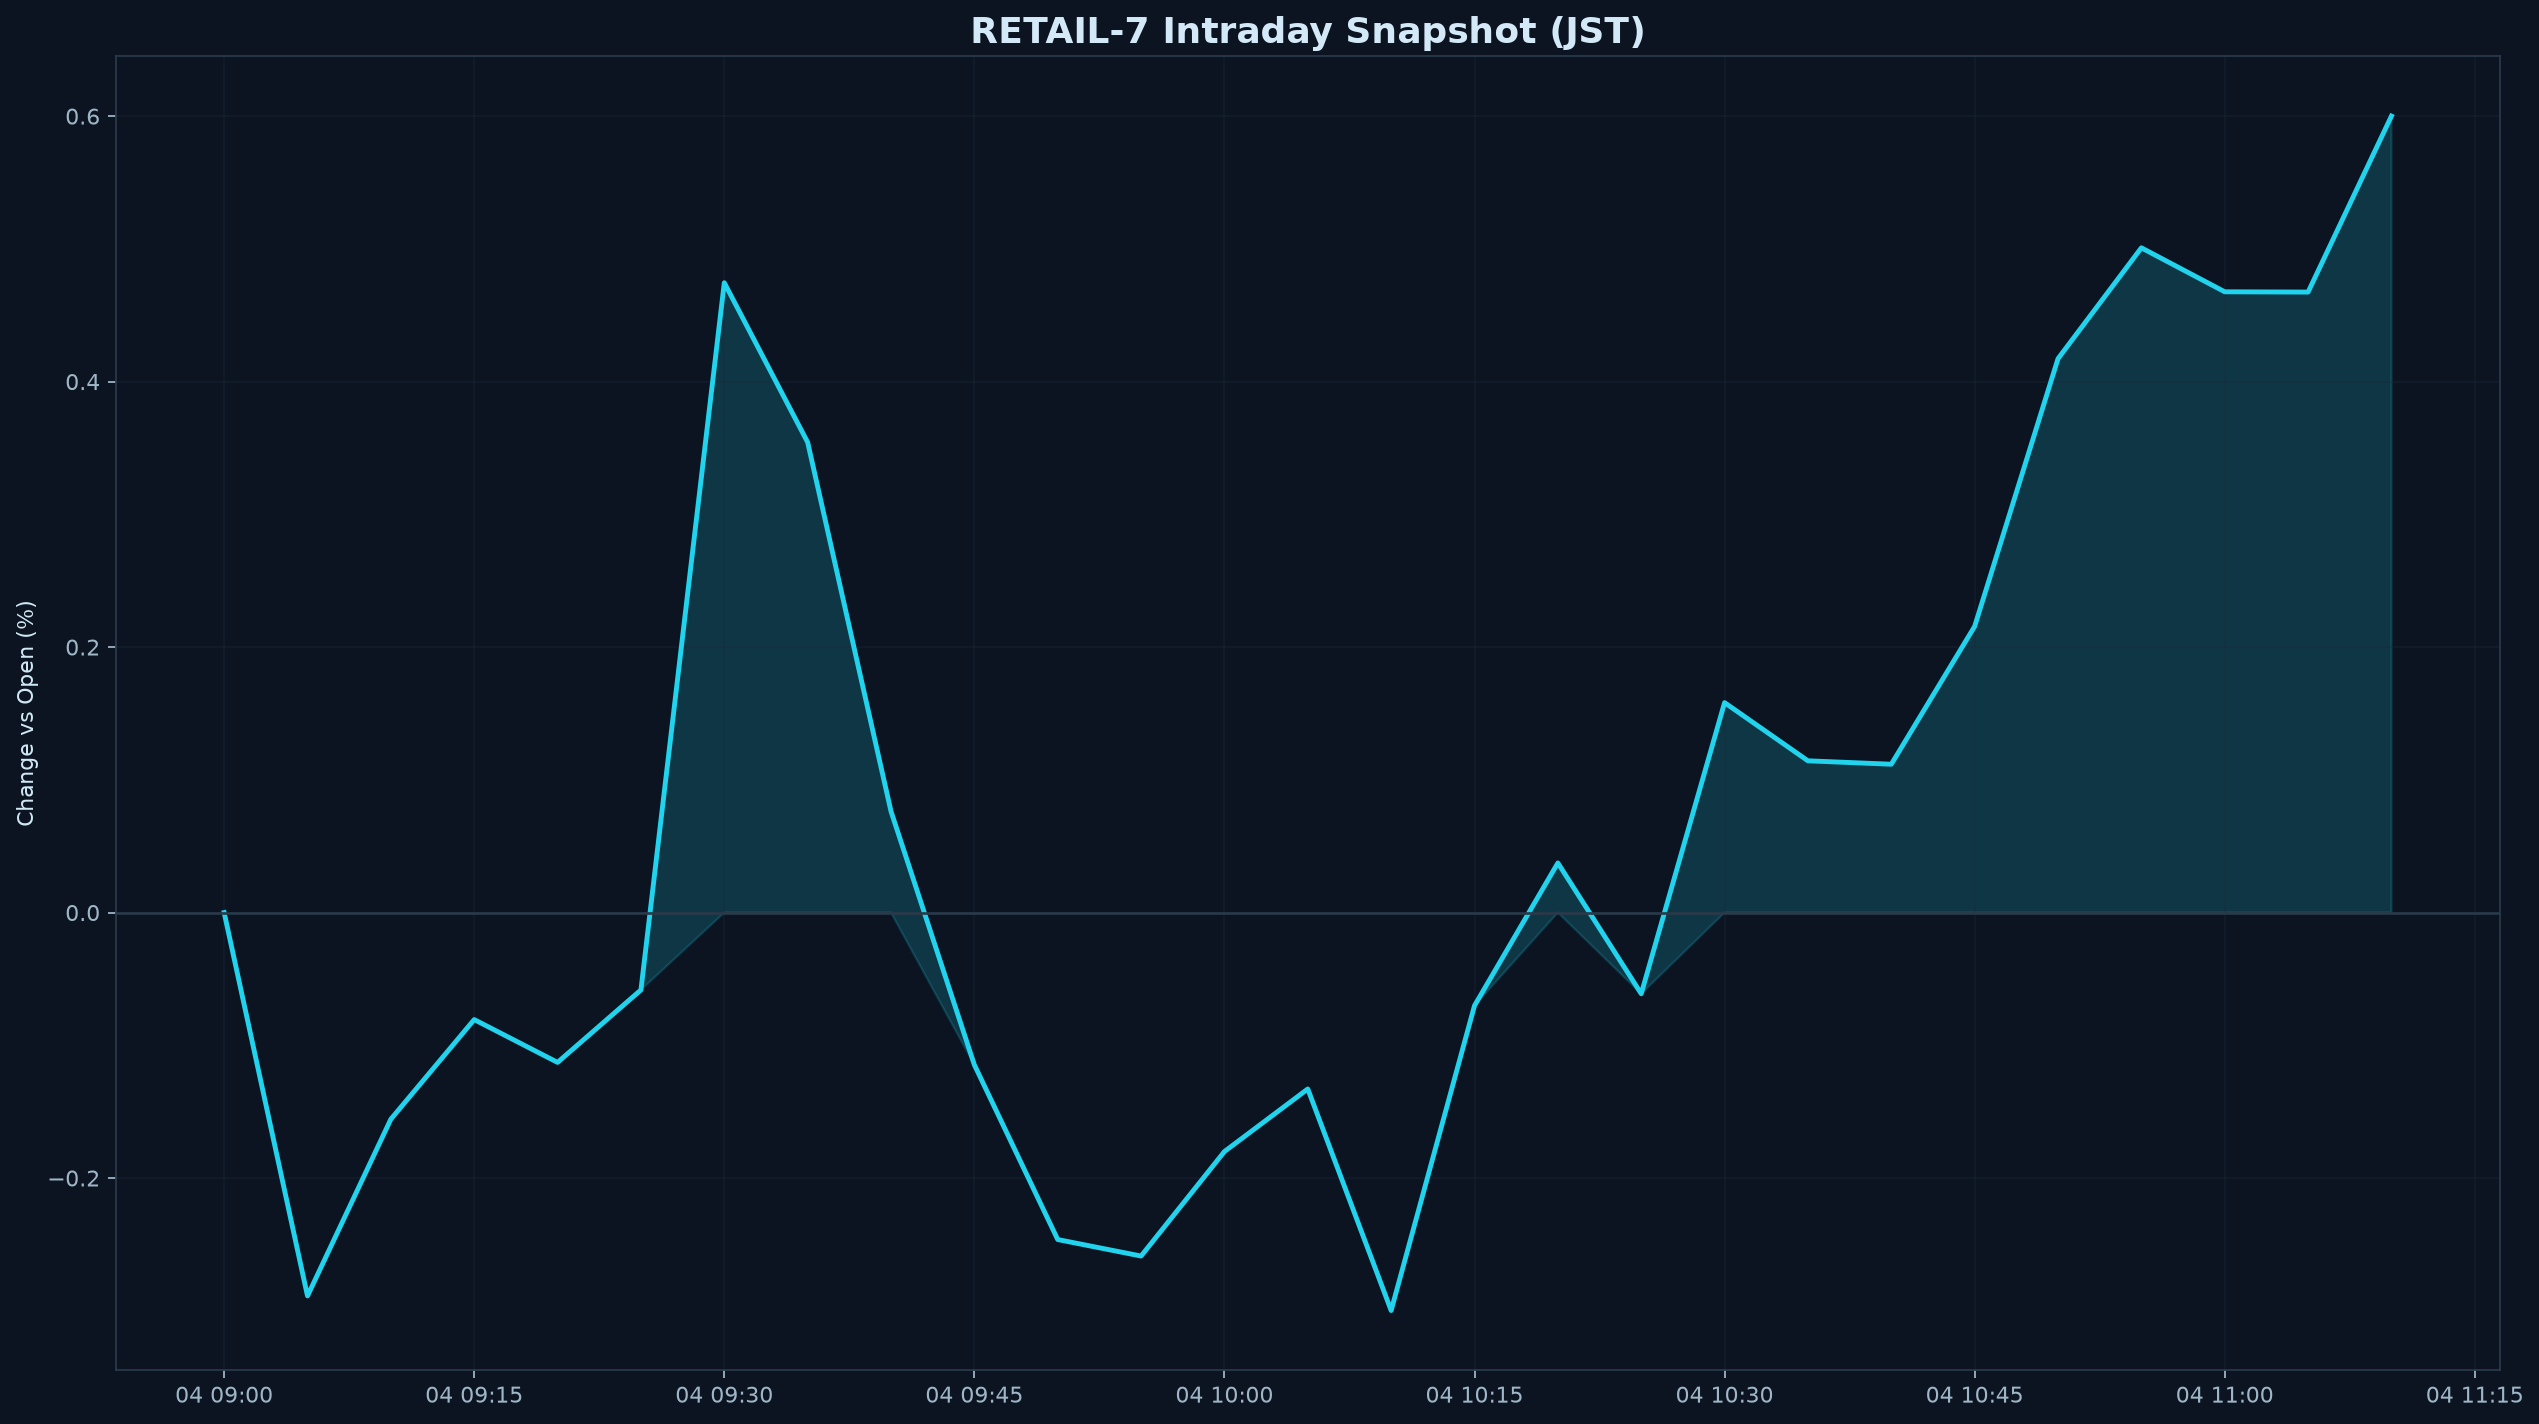

The data file committed next to this chart (first rows):
datetime_jst, pct
2026-08-04 09:00:00+09:00, 0.000000
2026-08-04 09:05:00+09:00, -0.2888
2026-08-04 09:10:00+09:00, -0.1557
2026-08-04 09:15:00+09:00, -0.08063
2026-08-04 09:20:00+09:00, -0.1129
2026-08-04 09:25:00+09:00, -0.0583
2026-08-04 09:30:00+09:00, 0.4745
2026-08-04 09:35:00+09:00, 0.3543
2026-08-04 09:40:00+09:00, 0.07626
2026-08-04 09:45:00+09:00, -0.1147
2026-08-04 09:50:00+09:00, -0.2463
2026-08-04 09:55:00+09:00, -0.2588
2026-08-04 10:00:00+09:00, -0.18
2026-08-04 10:05:00+09:00, -0.1329
2026-08-04 10:10:00+09:00, -0.2998
2026-08-04 10:15:00+09:00, -0.07013
2026-08-04 10:20:00+09:00, 0.03736
2026-08-04 10:25:00+09:00, -0.06118
2026-08-04 10:30:00+09:00, 0.1581
2026-08-04 10:35:00+09:00, 0.1143
2026-08-04 10:40:00+09:00, 0.1117
2026-08-04 10:45:00+09:00, 0.2156
2026-08-04 10:50:00+09:00, 0.4173
2026-08-04 10:55:00+09:00, 0.5008
2026-08-04 11:00:00+09:00, 0.4677
2026-08-04 11:05:00+09:00, 0.4674
2026-08-04 11:10:00+09:00, 0.6
